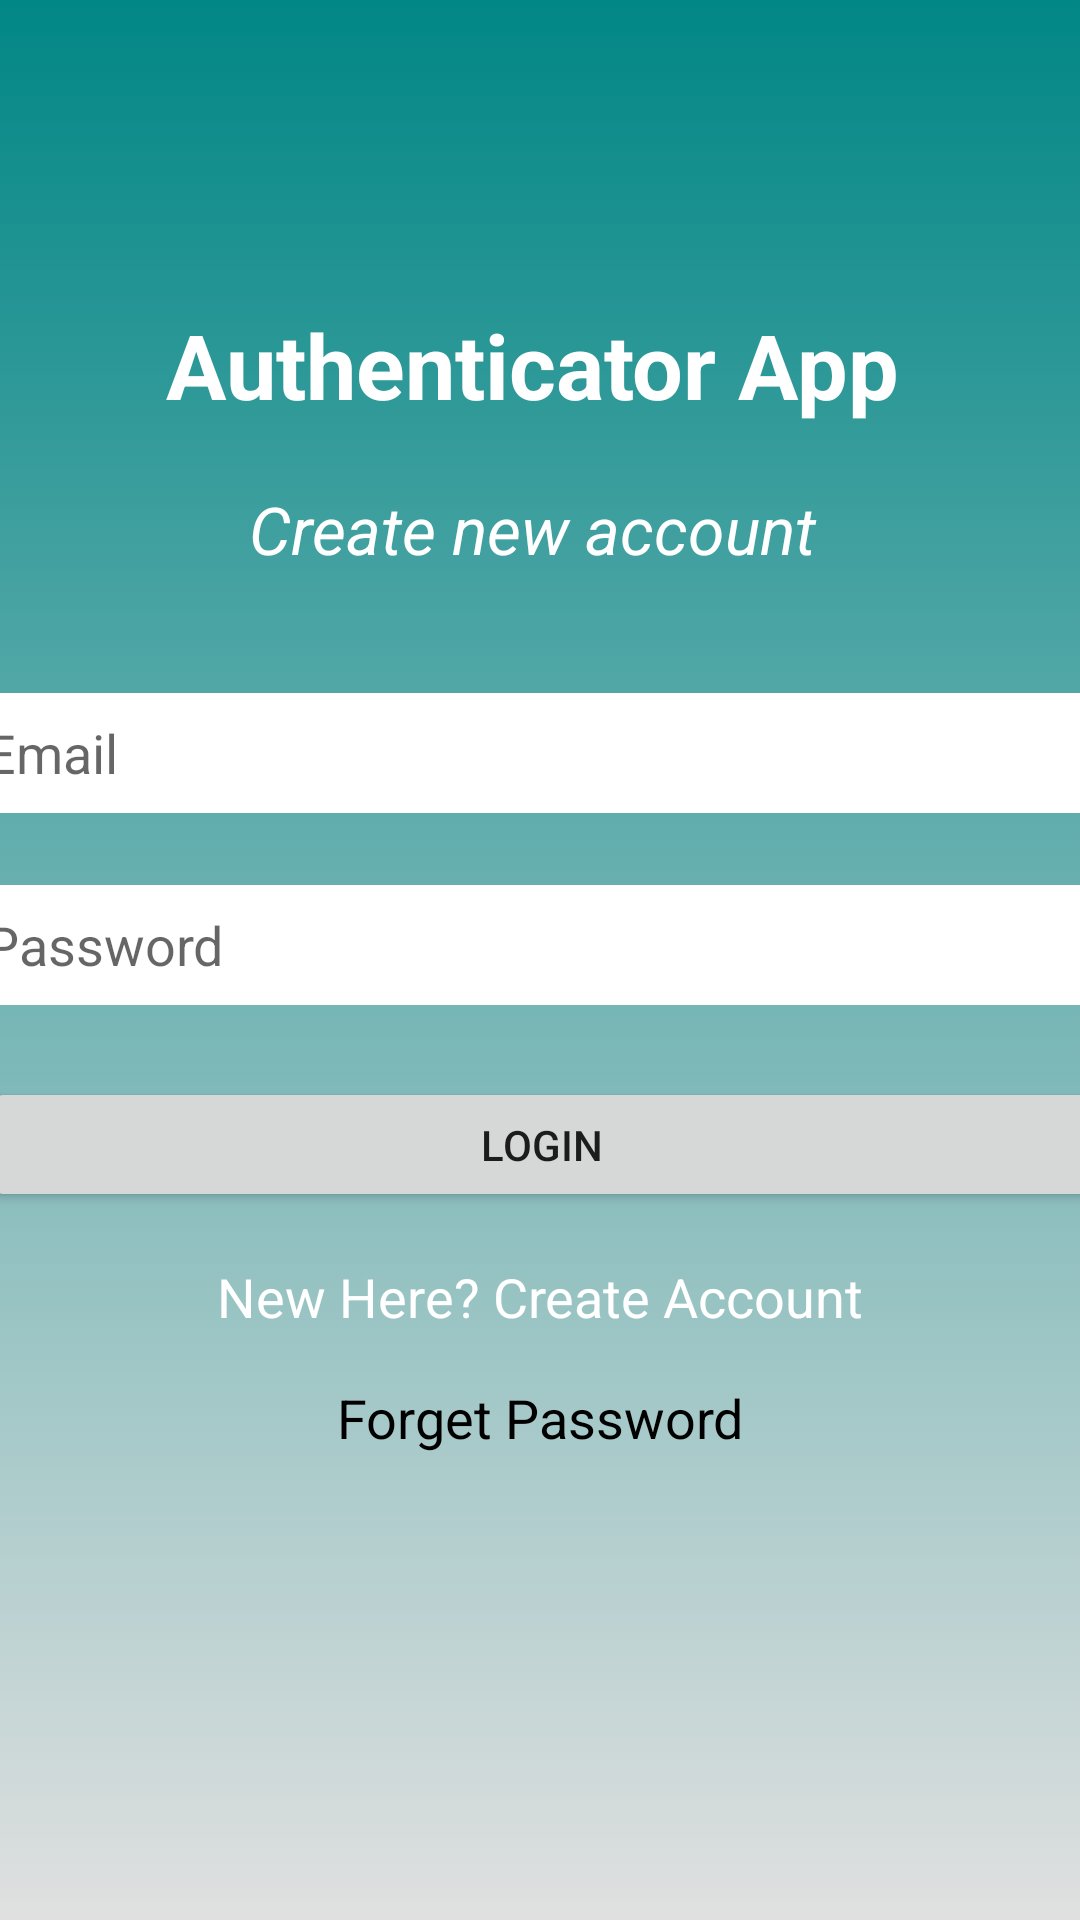

Produce the Android XML layout that renders to this screen, including the resource entries it uses.
<!-- AndroidManifest.xml: application theme Theme.UsersPerson -->
<!-- res/layout/activity_login.xml -->
<?xml version="1.0" encoding="utf-8"?>
<androidx.constraintlayout.widget.ConstraintLayout xmlns:android="http://schemas.android.com/apk/res/android"
    xmlns:app="http://schemas.android.com/apk/res-auto"
    xmlns:tools="http://schemas.android.com/tools"
    android:layout_width="match_parent"
    android:layout_height="match_parent"
    android:background="@drawable/backgroun_colar"
    tools:context=".Login">

    <TextView
        android:id="@+id/textView"
        android:layout_width="wrap_content"
        android:layout_height="wrap_content"
        android:text="Authenticator App"
        android:textColor="#fff"
        android:textSize="30dp"
        android:textStyle="bold"
        app:layout_constraintBottom_toBottomOf="parent"
        app:layout_constraintEnd_toEndOf="parent"
        app:layout_constraintHorizontal_bias="0.478"
        app:layout_constraintStart_toStartOf="parent"
        app:layout_constraintTop_toTopOf="parent"
        app:layout_constraintVertical_bias="0.169" />

    <TextView
        android:id="@+id/textView2"
        android:layout_width="wrap_content"
        android:layout_height="wrap_content"
        android:layout_marginTop="20dp"
        android:text="Create new account"
        android:textColor="#fff"
        android:textSize="22dp"
        android:textStyle="italic"
        app:layout_constraintEnd_toEndOf="@+id/textView"
        app:layout_constraintStart_toStartOf="@+id/textView"
        app:layout_constraintTop_toBottomOf="@+id/textView" />

    <EditText
        android:id="@+id/txtEmail"
        android:layout_width="371dp"
        android:layout_height="40dp"
        android:layout_marginTop="40dp"
        android:background="@color/white"
        android:ems="10"
        android:hint="Email"
        android:inputType="textPersonName"
        app:layout_constraintEnd_toEndOf="parent"
        app:layout_constraintHorizontal_bias="0.5"
        app:layout_constraintStart_toStartOf="parent"
        app:layout_constraintTop_toBottomOf="@+id/textView2" />

    <EditText
        android:id="@+id/txtPass"
        android:layout_width="371dp"
        android:layout_height="40dp"
        android:layout_marginTop="24dp"
        android:background="@color/white"
        android:ems="10"
        android:hint="Password"
        android:inputType="textPassword"
        app:layout_constraintEnd_toEndOf="parent"
        app:layout_constraintHorizontal_bias="0.5"
        app:layout_constraintStart_toStartOf="parent"
        app:layout_constraintTop_toBottomOf="@+id/txtEmail" />


    <Button
        android:id="@+id/txtLogin"
        android:layout_width="371dp"
        android:layout_height="45dp"
        android:layout_marginTop="24dp"
        android:text="Login"
        app:layout_constraintEnd_toEndOf="parent"
        app:layout_constraintStart_toStartOf="parent"
        app:layout_constraintTop_toBottomOf="@+id/txtPass" />

    <TextView
        android:id="@+id/mCreateBtn"
        android:layout_width="wrap_content"
        android:layout_height="wrap_content"
        android:layout_marginTop="16dp"
        android:text="New Here? Create Account"
        android:textColor="@color/white"
        android:textSize="18sp"
        app:layout_constraintEnd_toEndOf="parent"
        app:layout_constraintStart_toStartOf="parent"
        app:layout_constraintTop_toBottomOf="@+id/txtLogin" />

    <TextView
        android:id="@+id/forgetPassword"
        android:layout_width="wrap_content"
        android:layout_height="wrap_content"
        android:layout_marginTop="16dp"
        android:text="Forget Password"
        android:textColor="@color/black"
        android:textSize="18sp"
        app:layout_constraintEnd_toEndOf="parent"
        app:layout_constraintStart_toStartOf="parent"
        app:layout_constraintTop_toBottomOf="@+id/mCreateBtn" />

    <ProgressBar
        android:id="@+id/progressBar"
        style="?android:attr/progressBarStyle"
        android:layout_width="wrap_content"
        android:layout_height="wrap_content"
        android:layout_marginTop="44dp"
        android:visibility="invisible"
        app:layout_constraintEnd_toEndOf="parent"
        app:layout_constraintHorizontal_bias="0.498"
        app:layout_constraintStart_toStartOf="parent"
        app:layout_constraintTop_toBottomOf="@+id/forgetPassword" />


</androidx.constraintlayout.widget.ConstraintLayout>
<!-- resources referenced by this layout -->
<resources>
  <!-- drawable backgroun_colar (drawable) -->
  <?xml version="1.0" encoding="utf-8"?>
  <selector xmlns:android="http://schemas.android.com/apk/res/android">
  <item>
      <shape>
          <gradient
              android:angle="90"
              android:startColor="@color/material_on_surface_stroke"
              android:endColor="@color/teal_700"
              android:type="linear"/>
      </shape>
  </item>
  </selector>
  <style name="Theme.UsersPerson" parent="Theme.MaterialComponents.DayNight.DarkActionBar">
          
          <item name="colorPrimary">@color/purple_500</item>
          <item name="colorPrimaryVariant">@color/purple_700</item>
          <item name="colorOnPrimary">@color/white</item>
          
          <item name="colorSecondary">@color/teal_200</item>
          <item name="colorSecondaryVariant">@color/teal_700</item>
          <item name="colorOnSecondary">@color/black</item>
          
          <item name="android:statusBarColor" tools:targetApi="l">?attr/colorPrimaryVariant</item>
          
      </style>
  <!-- not gathered from this repository: default colours our renderer supplied (Android Studio template values) -->
  <color name="purple_500">#FF6200EE</color>
  <color name="purple_700">#FF3700B3</color>
  <color name="teal_200">#FF03DAC5</color>
  <color name="teal_700">#FF018786</color>
  <color name="black">#FF000000</color>
  <color name="white">#FFFFFFFF</color>
</resources>
